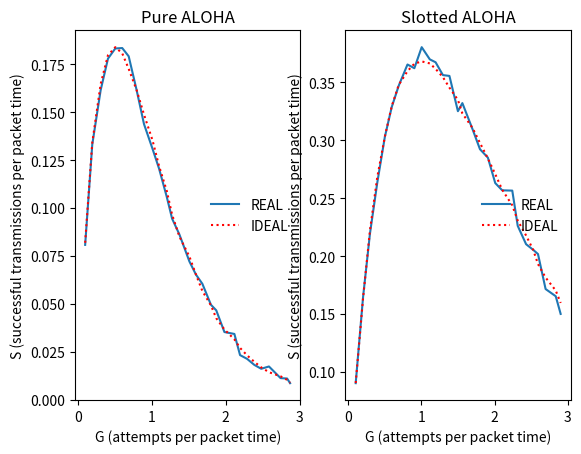

Write the Python code that produced this figure.
"""
ALOHA 구현

- Pure ALOHA
- Slotted ALOHA

<유의사항>
- 패킷이 발생하는 빈도 수는 exponential random
"""

#packages
import math
import random
from matplotlib import pyplot as plt


sample = 10000


# Accumulation startPoint!
def packetGenerator(sample:int, lamda, tau):
    """
    exponential random = -1*(1/lamda)*ln(Unit)
    """

    packetStart = []
    packetEnd = []
    packetPoint = 0

    for i in range(sample):
        packetPoint += -1 * (1 / lamda) * math.log(random.random()) # Accumulation
        packetStart.append(packetPoint)
        packetEnd.append(packetPoint + tau) # last value of packetEnd is T

    return packetStart, packetEnd


def collisionCheckPureALOHA(sample:int, packetStart:list, packetEnd:list): # Count of success pkts
    count = 0
    for i in range(sample):
        # Three Cases : 1. First pkt, pkts, and Last pkt
        if i == 0: # First pkt
            if packetEnd[0] <= packetStart[1]:
                count += 1

        elif i == sample-1: # Last pkt
            if packetEnd[i-1] <= packetStart[i]:
                count += 1

        else: # pkts
            if (packetEnd[i-1] <= packetStart[i]) and (packetEnd[i] <= packetStart[i+1]):
                count += 1

    return count


def collisionCheckSlottedALOHA(sample:int, packetStart:list, packetEnd:list, tau, T):
    # slot duration tau
    count = 0

    startRange = packetStart[0] - (2 * tau) # 앞의 빈 슬롯들 최대한 건너뛰기 위해 / 2*tau 안전하게 넉넉히 여유분을 둠
    endRange = startRange + tau

    i = 0
    littleCount = 0
    while (endRange <= T) and not(i == sample): #endRange가 T 보다 커지면 break & 모든 패킷을 다 검사하게 되면 break (i는 인덱스!(길이-1))
        if endRange <= packetStart[i]:
            if littleCount == 1:
                count += 1
            startRange = endRange
            endRange = endRange + tau
            littleCount = 0
            i -= 1 # 하나의 패킷도 빠지지 않고, 해당하는 슬롯이 어디인지 찾을 때까지 반복

        elif startRange <= packetStart[i] < endRange:
            littleCount += 1

        i += 1

    return count


def pureALOHA(lamda, taus):
    Gs = []
    Ss = []
    idealSs = []

    for tau in taus:
        packetStart, packetEnd = packetGenerator(sample, lamda, tau)
        T = packetEnd[len(packetEnd) - 1]  # packetEnd 의 마지막 값

        # REAL
        # G = ( sample # / T ) * tau
        G = (sample / T) * tau
        S = (collisionCheckPureALOHA(sample, packetStart, packetEnd) / T) * tau

        # IDEAL
        idealG = tau
        idealS = idealG * math.exp(-2 * idealG)

        Gs.append(G)
        Ss.append(S)
        idealSs.append(idealS)

    return Gs, Ss, idealSs


def slottedALOHA(lamda, taus):
    Gs = []
    Ss = []
    idealSs = []

    for tau in taus:
        packetStart, packetEnd = packetGenerator(sample, lamda, tau)
        T = packetEnd[len(packetEnd) - 1]

        #REAL
        G = (sample / T) * tau
        S = (collisionCheckSlottedALOHA(sample, packetStart, packetEnd, tau, T) / T) * tau

        #IDEAL
        idealG = tau
        idealS = idealG * math.exp(-1 * idealG)

        Gs.append(G)
        Ss.append(S)
        idealSs.append(idealS)

    return Gs, Ss, idealSs


def drawGraph(xscale1, yscale1, idealscale1, xscale2, yscale2, idealscale2):
    plt.subplot(121)
    plt.plot(xscale1, yscale1, label='REAL')
    plt.plot(xscale1, idealscale1, 'r:', label='IDEAL')
    plt.legend(loc='right', frameon=False)
    plt.title('Pure ALOHA')
    plt.xlabel('G (attempts per packet time)')
    plt.ylabel('S (successful transmissions per packet time)')

    plt.subplot(122)
    plt.plot(xscale2, yscale2, label='REAL')
    plt.plot(xscale2, idealscale2, 'r:', label='IDEAL')
    plt.legend(loc='right', frameon=False)
    plt.title('Slotted ALOHA')
    plt.xlabel('G (attempts per packet time)')
    plt.ylabel('S (successful transmissions per packet time)')

    plt.show()


def main():
    lamda = 1
    taus = [ x * 0.1 for x in range(1, 30) ]


    pureG, pureS, pureIdealS = pureALOHA(lamda, taus)
    print("PURE COMPLETED")

    slottedG, slottedS, slottedIdealS = slottedALOHA(lamda, taus)
    print("SLOTTED COMPLETED")

    drawGraph(pureG, pureS, pureIdealS, slottedG, slottedS, slottedIdealS)


if __name__ == '__main__':
    main()